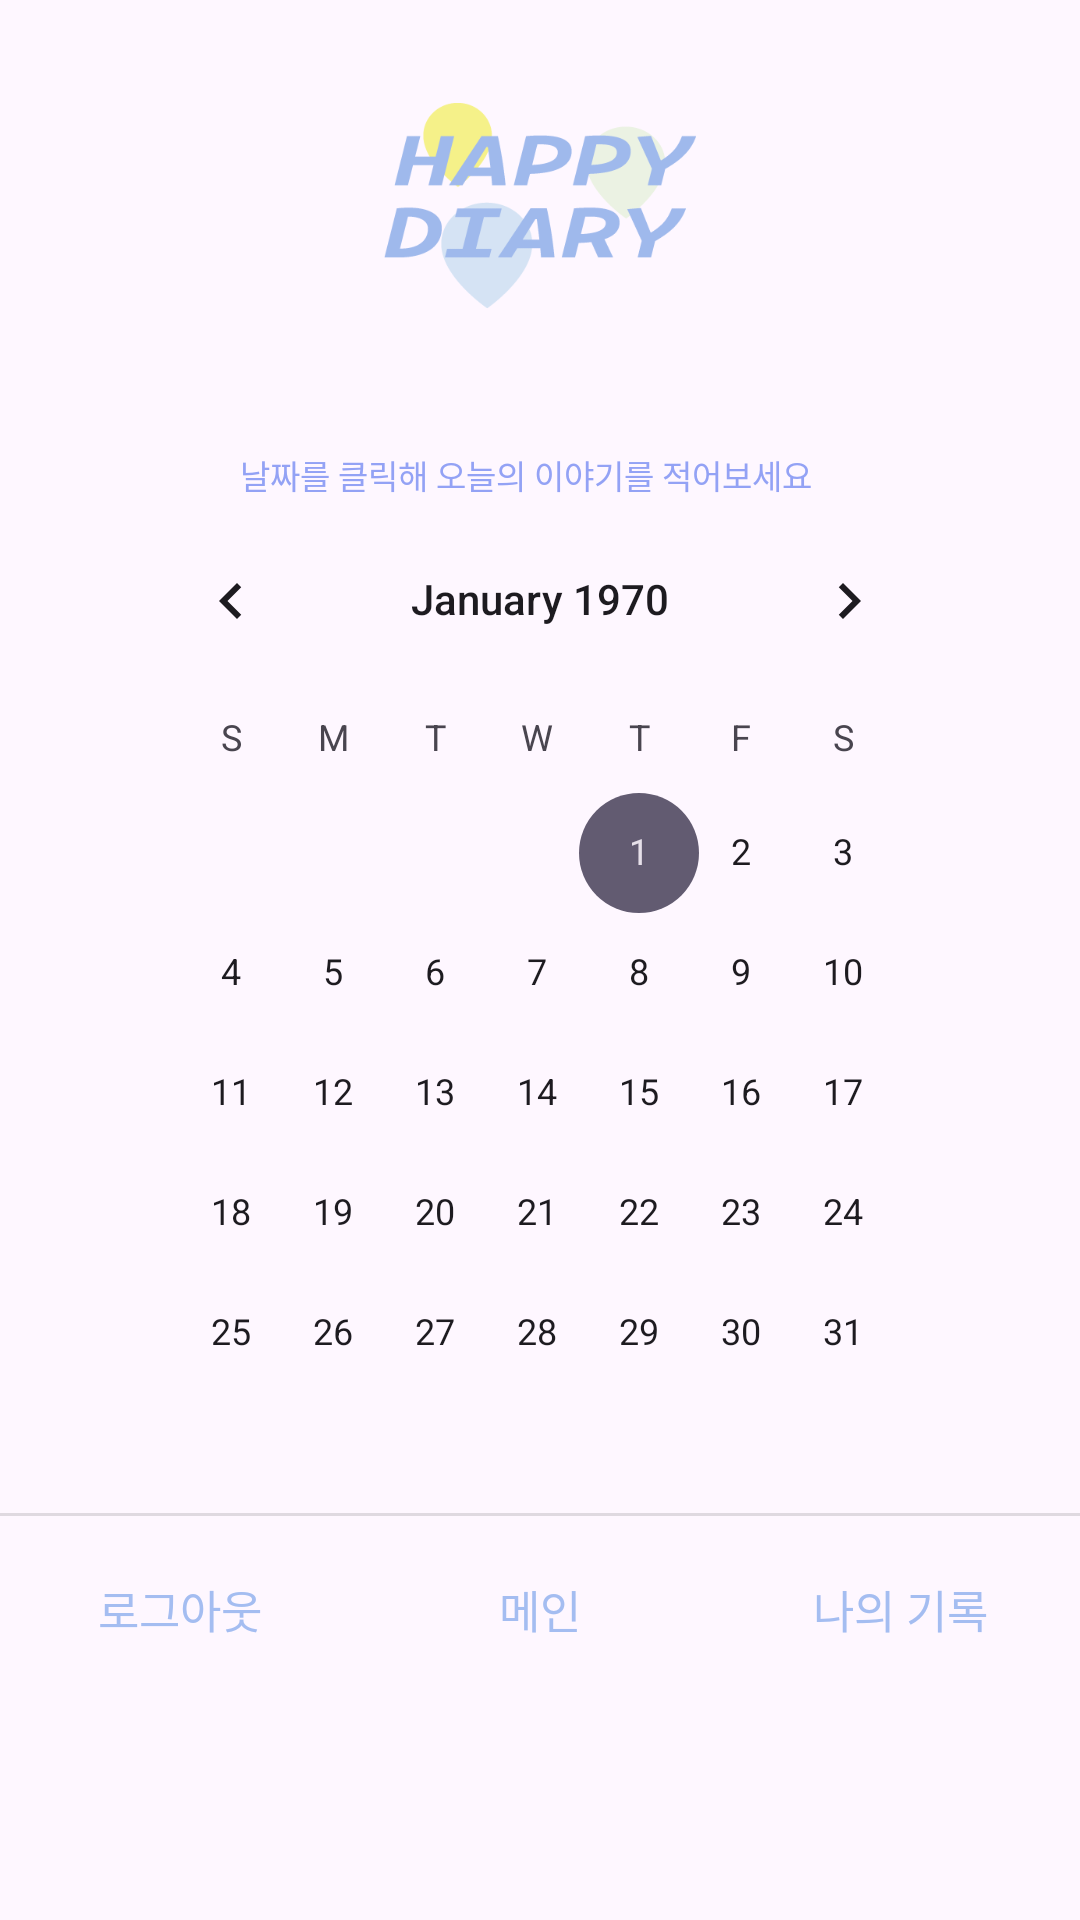

Layout XML and referenced resources for this Android screen:
<!-- AndroidManifest.xml: application theme Theme.Compose -->
<!-- res/layout/activity_calender.xml -->
<?xml version="1.0" encoding="utf-8"?>
<LinearLayout xmlns:android="http://schemas.android.com/apk/res/android"
    android:layout_width="match_parent"
    android:layout_height="match_parent"
    xmlns:tools="http://schemas.android.com/tools"
    xmlns:app="http://schemas.android.com/apk/res-auto"
    android:orientation="vertical"
    tools:context=".MainActivity">

    
    <ImageView
        android:layout_width="150dp"
        android:layout_height="130dp"
        android:layout_gravity="center_horizontal"
        android:src="@drawable/logo" />

    <TextView
        android:layout_width="wrap_content"
        android:layout_marginLeft="80dp"
        android:layout_marginTop="20dp"
        android:textSize="11dp"
        android:textColor="#93A2F5"
        android:layout_height="wrap_content"
        android:text="날짜를 클릭해 오늘의 이야기를 적어보세요" />

    
    <CalendarView
        android:id="@+id/calendarView"
        android:layout_width="match_parent"
        android:layout_height="wrap_content"
        android:layout_marginLeft="40dp"
        android:layout_marginRight="40dp"
        app:layout_constraintTop_toTopOf="parent"
        android:headerView="@layout/custom_calendar_header"
        android:dateTextAppearance="@style/CustomCalendarDayTextAppearance"
        android:weekDayTextAppearance="@style/CustomCalendarWeekDayTextAppearance"
        />


    <View
        android:id="@+id/divider2"
        android:layout_width="match_parent"
        android:layout_height="1dp"
        android:layout_marginTop="0dp"
        android:background="?android:attr/listDivider" />

    <LinearLayout
        android:layout_width="match_parent"
        android:layout_height="wrap_content"
        android:layout_marginTop="20dp"
        android:orientation="horizontal">

        <TextView
            android:id="@+id/logout"
            android:layout_width="0dp"
            android:layout_height="wrap_content"
            android:layout_weight="1"
            android:text="로그아웃"
            android:textSize="15sp"
            android:textColor="#A4BDF1"
            android:gravity="center"/>

        <TextView
            android:id="@+id/main"
            android:layout_width="0dp"
            android:layout_height="wrap_content"
            android:layout_weight="1"
            android:text="메인"
            android:textSize="15sp"
            android:textColor="#A4BDF1"
            android:gravity="center"/>

        <TextView
            android:id="@+id/list"
            android:layout_width="0dp"
            android:layout_height="wrap_content"
            android:layout_weight="1"
            android:text="나의 기록"
            android:textSize="15sp"
            android:textColor="#A4BDF1"
            android:gravity="center"/>

    </LinearLayout>


</LinearLayout>
<!-- resources referenced by this layout -->
<resources>
  <!-- drawable logo: png bitmap (drawable, 53951 bytes) -->
  <style name="Theme.Compose" parent="Base.Theme.Compose" />
  <style name="Base.Theme.Compose" parent="Theme.Material3.DayNight.NoActionBar">
          
          
      </style>
</resources>
